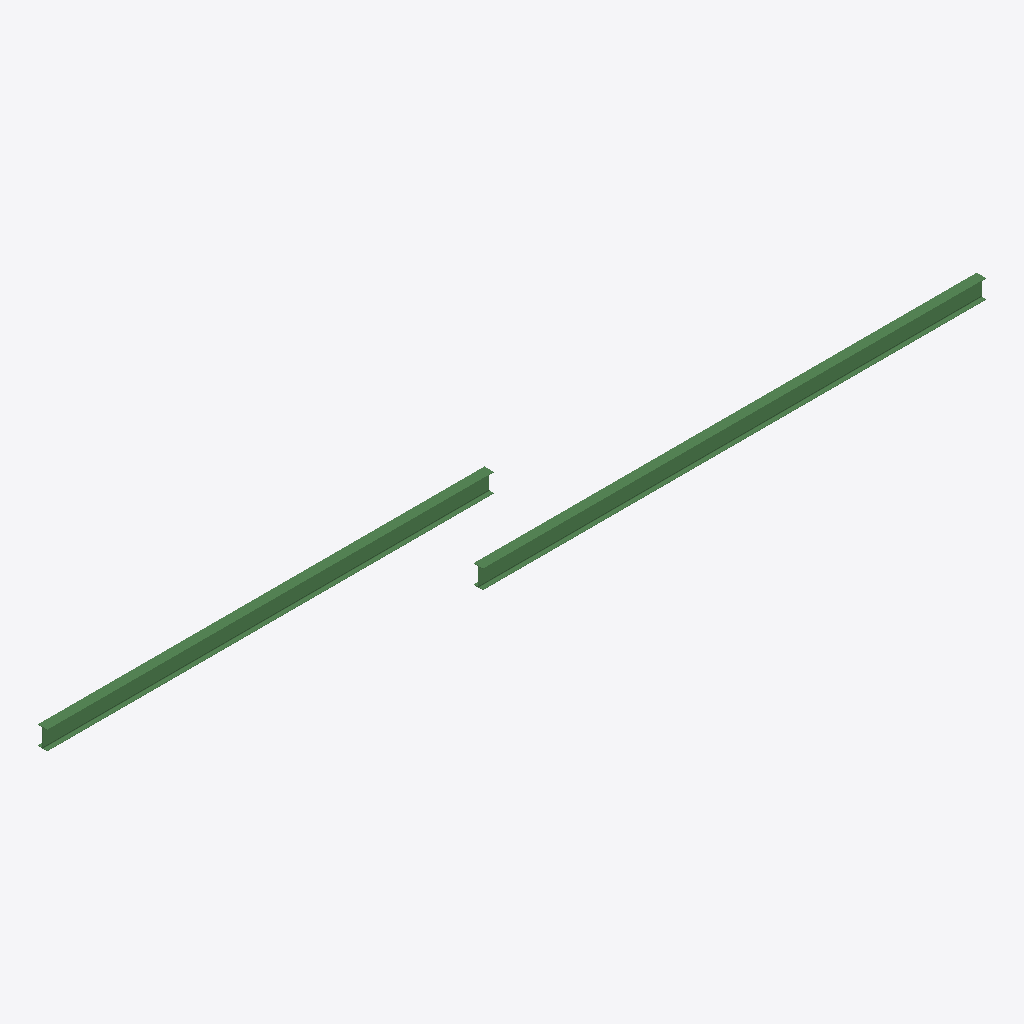
Isometric view of an IFC building model (IFC-SPF (STEP), schema IFC2X3, length unit millimetre), seen from the south-west, elements coloured by IFC class: 2 beams (green).
Extent 10.7 m × 4.4 m × 3.3 m (x, y, z). Storeys (2): Level 1 at 0.00 m; Level 2 at 3.00 m. Elements (2): 2 IfcBeam.

HEADER;
FILE_DESCRIPTION(('ViewDefinition [CoordinationView_V2.0]'),'2;1');
FILE_NAME('111111','2017-09-29T12:41:43',(''),(''),'The EXPRESS Data Manager Version 5.02.0100.07 : ','20170630_0700(x64) - Exporter 18.2.0.0 - Alterna','');
FILE_SCHEMA(('IFC2X3'));
ENDSEC;
DATA;
#105=IFCPROJECT('045leWpMj4oQIEZ829grmf',#41,'111111',$,$,'Test IfcGit','WIP',(#97),#92);
#246=IFCSITE('045leWpMj4oQIEZ829grmh',#41,'Default',$,'',#245,$,$,.ELEMENT.,(-35,-18,-23,-549194),(149,7,35,603027),0.0,$,$);
#115=IFCBUILDING('045leWpMj4oQIEZ829grme',#41,'TestGIT',$,$,#32,$,'TestGIT',.ELEMENT.,$,$,#111);
#124=IFCBUILDINGSTOREY('045leWpMj4oQIEZ81sLAAA',#41,'Level 1',$,$,#122,$,'Level 1',.ELEMENT.,0.0);
#130=IFCBUILDINGSTOREY('045leWpMj4oQIEZ81sLAaw',#41,'Level 2',$,$,#129,$,'Level 2',.ELEMENT.,3000.0);
#168=IFCBEAM('15mJu8SXL1PPdK3gPYtpgm',#41,'UB-Universal Beams (AS 3679_1):310UB32.0:360762',$,'UB-Universal Beams (AS 3679_1):310UB32.0:91143',#135,#164,'360762');
#234=IFCBEAM('0GDokRCPb3nPU27Rv5we1H',#41,'UB-Universal Beams (AS 3679_1):310UB32.0:360873',$,'UB-Universal Beams (AS 3679_1):310UB32.0:91143',#211,#232,'360873');
ENDSEC;
